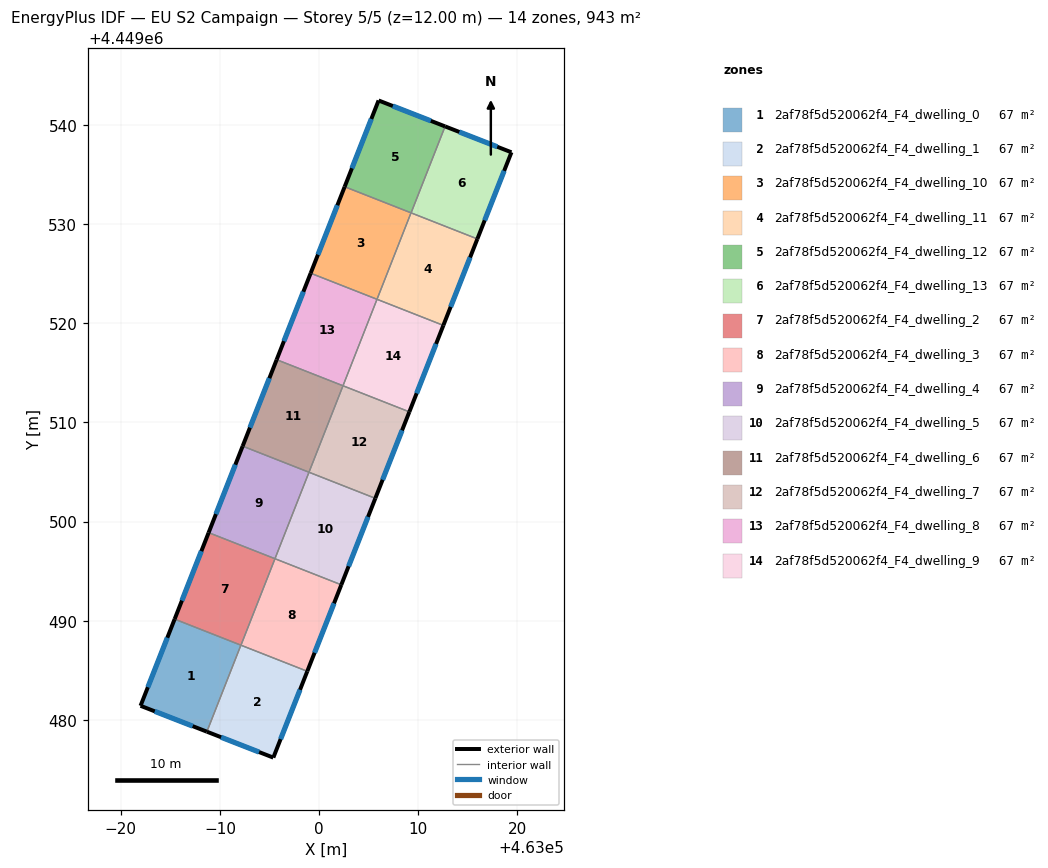
=== STOREY PLAN SPEC (per zone: floor XY polygon, exterior-wall plan segments, windows/doors) ===
zone 1: 2af78f5d520062f4_F4_dwelling_0  (67.4 m²)
  floor: (462992.11, 4449487.54) (462988.68, 4449478.82) (462981.99, 4449481.43) (462985.42, 4449490.17)
  exterior wall: (462981.99, 4449481.43) – (462988.68, 4449478.82)  [7.2 m]
    window: (462983.42, 4449480.87) – (462987.24, 4449479.38)  [7.0 m²]
  exterior wall: (462985.42, 4449490.17) – (462981.99, 4449481.43)  [9.4 m]
    window: (462984.69, 4449488.30) – (462982.72, 4449483.30)  [9.2 m²]
  interior walls: 2
zone 2: 2af78f5d520062f4_F4_dwelling_1  (67.4 m²)
  floor: (462998.80, 4449484.91) (462995.38, 4449476.20) (462988.68, 4449478.82) (462992.11, 4449487.54)
  exterior wall: (462988.68, 4449478.82) – (462995.38, 4449476.20)  [7.2 m]
    window: (462990.11, 4449478.26) – (462993.94, 4449476.76)  [7.1 m²]
  exterior wall: (462995.38, 4449476.20) – (462998.80, 4449484.91)  [9.4 m]
    window: (462996.11, 4449478.07) – (462998.07, 4449483.04)  [9.2 m²]
  interior walls: 2
zone 3: 2af78f5d520062f4_F4_dwelling_10  (67.4 m²)
  floor: (463009.26, 4449531.14) (463005.83, 4449522.42) (462999.14, 4449525.05) (463002.57, 4449533.77)
  exterior wall: (463002.57, 4449533.77) – (462999.14, 4449525.05)  [9.4 m]
    window: (463001.84, 4449531.90) – (462999.88, 4449526.92)  [9.2 m²]
  interior walls: 3
zone 4: 2af78f5d520062f4_F4_dwelling_11  (67.4 m²)
  floor: (463015.95, 4449528.51) (463012.52, 4449519.79) (463005.83, 4449522.42) (463009.26, 4449531.14)
  exterior wall: (463012.52, 4449519.79) – (463015.95, 4449528.51)  [9.4 m]
    window: (463013.26, 4449521.66) – (463015.22, 4449526.64)  [9.2 m²]
  interior walls: 3
zone 5: 2af78f5d520062f4_F4_dwelling_12  (67.4 m²)
  floor: (463012.70, 4449539.86) (463009.27, 4449531.14) (463002.57, 4449533.77) (463005.99, 4449542.47)
  exterior wall: (463005.99, 4449542.47) – (463002.57, 4449533.77)  [9.3 m]
    window: (463005.26, 4449540.61) – (463003.30, 4449535.63)  [9.2 m²]
  exterior wall: (463012.70, 4449539.86) – (463005.99, 4449542.47)  [7.2 m]
    window: (463011.26, 4449540.42) – (463007.43, 4449541.91)  [7.1 m²]
  interior walls: 2
zone 6: 2af78f5d520062f4_F4_dwelling_13  (67.4 m²)
  floor: (463019.39, 4449537.24) (463015.95, 4449528.51) (463009.27, 4449531.14) (463012.70, 4449539.86)
  exterior wall: (463019.39, 4449537.24) – (463012.70, 4449539.86)  [7.2 m]
    window: (463017.96, 4449537.80) – (463014.13, 4449539.30)  [7.0 m²]
  exterior wall: (463015.95, 4449528.51) – (463019.39, 4449537.24)  [9.4 m]
    window: (463016.69, 4449530.38) – (463018.65, 4449535.37)  [9.2 m²]
  interior walls: 2
zone 7: 2af78f5d520062f4_F4_dwelling_2  (67.4 m²)
  floor: (462995.54, 4449496.26) (462992.11, 4449487.54) (462985.42, 4449490.17) (462988.85, 4449498.89)
  exterior wall: (462988.85, 4449498.89) – (462985.42, 4449490.17)  [9.4 m]
    window: (462988.12, 4449497.02) – (462986.16, 4449492.04)  [9.2 m²]
  interior walls: 3
zone 8: 2af78f5d520062f4_F4_dwelling_3  (67.4 m²)
  floor: (463002.23, 4449493.63) (462998.80, 4449484.91) (462992.11, 4449487.54) (462995.54, 4449496.26)
  exterior wall: (462998.80, 4449484.91) – (463002.23, 4449493.63)  [9.4 m]
    window: (462999.54, 4449486.78) – (463001.50, 4449491.76)  [9.2 m²]
  interior walls: 3
zone 9: 2af78f5d520062f4_F4_dwelling_4  (67.4 m²)
  floor: (462998.97, 4449504.98) (462995.54, 4449496.26) (462988.85, 4449498.89) (462992.28, 4449507.61)
  exterior wall: (462992.28, 4449507.61) – (462988.85, 4449498.89)  [9.4 m]
    window: (462991.55, 4449505.74) – (462989.59, 4449500.76)  [9.2 m²]
  interior walls: 3
zone 10: 2af78f5d520062f4_F4_dwelling_5  (67.4 m²)
  floor: (463005.66, 4449502.35) (463002.23, 4449493.63) (462995.54, 4449496.26) (462998.97, 4449504.98)
  exterior wall: (463002.23, 4449493.63) – (463005.66, 4449502.35)  [9.4 m]
    window: (463002.97, 4449495.50) – (463004.93, 4449500.48)  [9.2 m²]
  interior walls: 3
zone 11: 2af78f5d520062f4_F4_dwelling_6  (67.4 m²)
  floor: (463002.40, 4449513.70) (462998.97, 4449504.98) (462992.28, 4449507.61) (462995.71, 4449516.33)
  exterior wall: (462995.71, 4449516.33) – (462992.28, 4449507.61)  [9.4 m]
    window: (462994.98, 4449514.46) – (462993.02, 4449509.48)  [9.2 m²]
  interior walls: 3
zone 12: 2af78f5d520062f4_F4_dwelling_7  (67.4 m²)
  floor: (463009.09, 4449511.07) (463005.66, 4449502.35) (462998.97, 4449504.98) (463002.40, 4449513.70)
  exterior wall: (463005.66, 4449502.35) – (463009.09, 4449511.07)  [9.4 m]
    window: (463006.40, 4449504.22) – (463008.36, 4449509.20)  [9.2 m²]
  interior walls: 3
zone 13: 2af78f5d520062f4_F4_dwelling_8  (67.4 m²)
  floor: (463005.83, 4449522.42) (463002.40, 4449513.70) (462995.71, 4449516.33) (462999.14, 4449525.05)
  exterior wall: (462999.14, 4449525.05) – (462995.71, 4449516.33)  [9.4 m]
    window: (462998.41, 4449523.18) – (462996.45, 4449518.20)  [9.2 m²]
  interior walls: 3
zone 14: 2af78f5d520062f4_F4_dwelling_9  (67.4 m²)
  floor: (463012.52, 4449519.79) (463009.09, 4449511.07) (463002.40, 4449513.70) (463005.83, 4449522.42)
  exterior wall: (463009.09, 4449511.07) – (463012.52, 4449519.79)  [9.4 m]
    window: (463009.83, 4449512.94) – (463011.79, 4449517.92)  [9.2 m²]
  interior walls: 3

=== DERIVED (storey summary) ===
Building: EU S2 Campaign
Storey: 5 of 5  (floor level z = 12.00 m)
Storey gross floor area: 943.1 m²
Zones on this storey: 14
  - 2af78f5d520062f4_F4_dwelling_0: floor 67.4 m²; exterior wall 16.6 m (49.7 m²); 2 window(s) 16.2 m²; WWR 32.7%
  - 2af78f5d520062f4_F4_dwelling_1: floor 67.4 m²; exterior wall 16.5 m (49.6 m²); 2 window(s) 16.2 m²; WWR 32.7%
  - 2af78f5d520062f4_F4_dwelling_10: floor 67.4 m²; exterior wall 9.4 m (28.1 m²); 1 window(s) 9.2 m²; WWR 32.7%
  - 2af78f5d520062f4_F4_dwelling_11: floor 67.4 m²; exterior wall 9.4 m (28.1 m²); 1 window(s) 9.2 m²; WWR 32.7%
  - 2af78f5d520062f4_F4_dwelling_12: floor 67.4 m²; exterior wall 16.5 m (49.6 m²); 2 window(s) 16.2 m²; WWR 32.7%
  - 2af78f5d520062f4_F4_dwelling_13: floor 67.4 m²; exterior wall 16.6 m (49.7 m²); 2 window(s) 16.2 m²; WWR 32.7%
  - 2af78f5d520062f4_F4_dwelling_2: floor 67.4 m²; exterior wall 9.4 m (28.1 m²); 1 window(s) 9.2 m²; WWR 32.7%
  - 2af78f5d520062f4_F4_dwelling_3: floor 67.4 m²; exterior wall 9.4 m (28.1 m²); 1 window(s) 9.2 m²; WWR 32.7%
  - 2af78f5d520062f4_F4_dwelling_4: floor 67.4 m²; exterior wall 9.4 m (28.1 m²); 1 window(s) 9.2 m²; WWR 32.7%
  - 2af78f5d520062f4_F4_dwelling_5: floor 67.4 m²; exterior wall 9.4 m (28.1 m²); 1 window(s) 9.2 m²; WWR 32.7%
  - 2af78f5d520062f4_F4_dwelling_6: floor 67.4 m²; exterior wall 9.4 m (28.1 m²); 1 window(s) 9.2 m²; WWR 32.7%
  - 2af78f5d520062f4_F4_dwelling_7: floor 67.4 m²; exterior wall 9.4 m (28.1 m²); 1 window(s) 9.2 m²; WWR 32.7%
  - 2af78f5d520062f4_F4_dwelling_8: floor 67.4 m²; exterior wall 9.4 m (28.1 m²); 1 window(s) 9.2 m²; WWR 32.7%
  - 2af78f5d520062f4_F4_dwelling_9: floor 67.4 m²; exterior wall 9.4 m (28.1 m²); 1 window(s) 9.2 m²; WWR 32.7%
Zone adjacency (shared interzone walls):
  - 2af78f5d520062f4_F4_dwelling_0 ↔ 2af78f5d520062f4_F4_dwelling_1
  - 2af78f5d520062f4_F4_dwelling_0 ↔ 2af78f5d520062f4_F4_dwelling_2
  - 2af78f5d520062f4_F4_dwelling_1 ↔ 2af78f5d520062f4_F4_dwelling_3
  - 2af78f5d520062f4_F4_dwelling_10 ↔ 2af78f5d520062f4_F4_dwelling_11
  - 2af78f5d520062f4_F4_dwelling_10 ↔ 2af78f5d520062f4_F4_dwelling_12
  - 2af78f5d520062f4_F4_dwelling_10 ↔ 2af78f5d520062f4_F4_dwelling_8
  - 2af78f5d520062f4_F4_dwelling_11 ↔ 2af78f5d520062f4_F4_dwelling_13
  - 2af78f5d520062f4_F4_dwelling_11 ↔ 2af78f5d520062f4_F4_dwelling_9
  - 2af78f5d520062f4_F4_dwelling_12 ↔ 2af78f5d520062f4_F4_dwelling_13
  - 2af78f5d520062f4_F4_dwelling_2 ↔ 2af78f5d520062f4_F4_dwelling_3
  - 2af78f5d520062f4_F4_dwelling_2 ↔ 2af78f5d520062f4_F4_dwelling_4
  - 2af78f5d520062f4_F4_dwelling_3 ↔ 2af78f5d520062f4_F4_dwelling_5
  - 2af78f5d520062f4_F4_dwelling_4 ↔ 2af78f5d520062f4_F4_dwelling_5
  - 2af78f5d520062f4_F4_dwelling_4 ↔ 2af78f5d520062f4_F4_dwelling_6
  - 2af78f5d520062f4_F4_dwelling_5 ↔ 2af78f5d520062f4_F4_dwelling_7
  - 2af78f5d520062f4_F4_dwelling_6 ↔ 2af78f5d520062f4_F4_dwelling_7
  - 2af78f5d520062f4_F4_dwelling_6 ↔ 2af78f5d520062f4_F4_dwelling_8
  - 2af78f5d520062f4_F4_dwelling_7 ↔ 2af78f5d520062f4_F4_dwelling_9
  - 2af78f5d520062f4_F4_dwelling_8 ↔ 2af78f5d520062f4_F4_dwelling_9